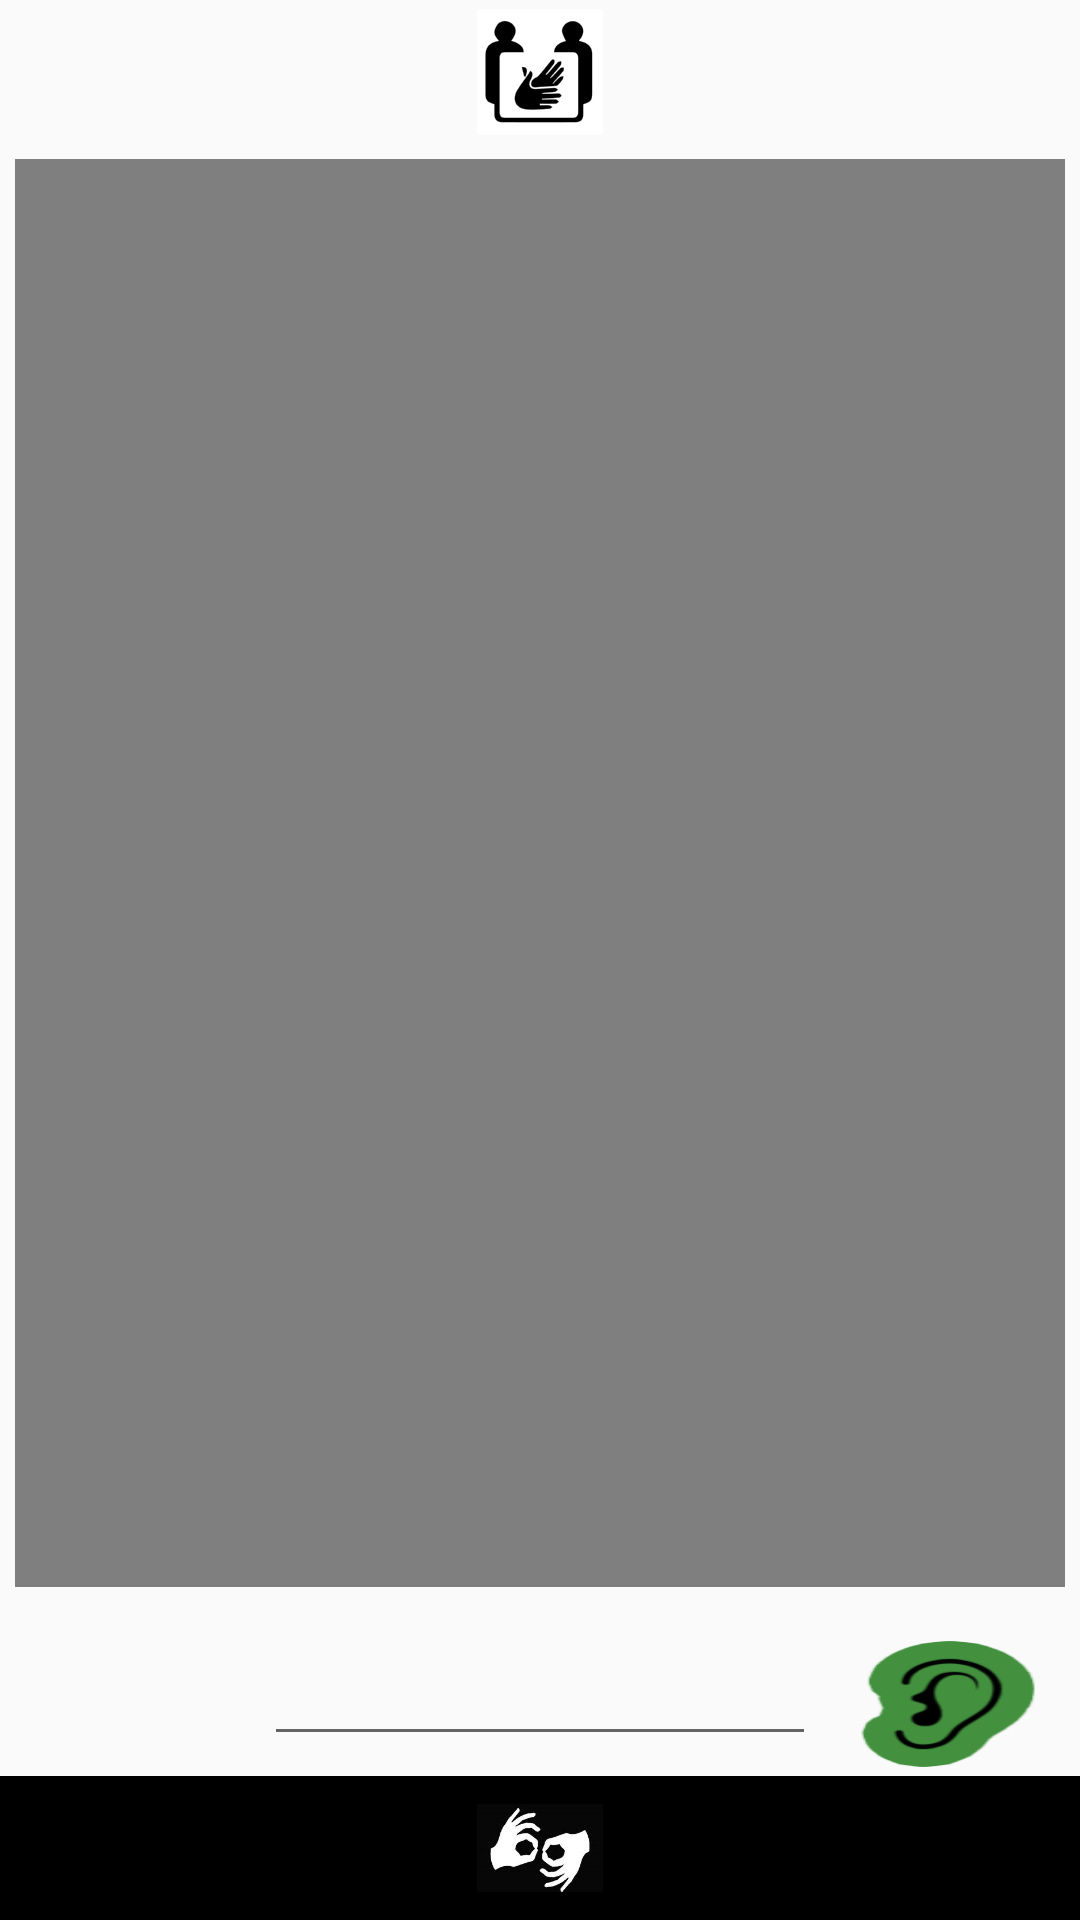

Layout XML and referenced resources for this Android screen:
<!-- AndroidManifest.xml: application theme AppTheme -->
<!-- res/layout/tab_traductor.xml -->
<?xml version="1.0" encoding="utf-8"?>

<RelativeLayout xmlns:android="http://schemas.android.com/apk/res/android"
    xmlns:tools="http://schemas.android.com/tools"
    android:layout_width="match_parent"
    android:layout_height="match_parent"
    android:orientation="vertical">

    <RelativeLayout
        android:id="@+id/rl_titulo"
        android:layout_width="match_parent"
        android:layout_height="wrap_content"
        android:layout_alignParentTop="true"
        android:orientation="vertical">

        <ImageView
            android:id="@+id/iv_traductor"
            android:layout_width="match_parent"
            android:layout_height="wrap_content"
            android:layout_alignParentTop="true"
            android:layout_gravity="center"
            android:src="@mipmap/ic_videotraductor" />

    </RelativeLayout>

    <VideoView
        android:id="@+id/vVConversacion"
        android:layout_width="match_parent"
        android:layout_height="fill_parent"
        android:layout_below="@id/rl_titulo"
        android:layout_above="@+id/botones"
        android:layout_gravity="center"
        android:layout_marginTop="5dp"
        android:layout_marginBottom="5dp"
        android:layout_marginRight="5dp"
        android:layout_marginLeft="5dp"/>

    <RelativeLayout
        android:id="@+id/botones"
        android:layout_width="match_parent"
        android:layout_height="wrap_content"
        android:layout_alignParentBottom="true">


        <LinearLayout
            android:id="@+id/linearLayout1"
            android:layout_width="match_parent"
            android:layout_height="wrap_content"
            android:layout_alignParentTop="true"
            android:paddingTop="10dp">

            <Button
                android:id="@+id/btnHablar"
                android:layout_width="wrap_content"
                android:layout_height="wrap_content"
                android:background="@mipmap/ic_talk" />

            <EditText
                android:id="@+id/etHablar"
                android:layout_width="wrap_content"
                android:layout_height="wrap_content"
                android:layout_weight="1"
                android:ems="10"
                android:textColor="#000000" />

            <ToggleButton
                android:id="@+id/btnEscuchar"
                android:layout_width="wrap_content"
                android:layout_height="wrap_content"
                android:layout_alignParentTop="true"
                android:layout_centerHorizontal="true"
                android:background="@drawable/select"
                android:onClick=""
                android:textColor="@android:color/transparent" />
        </LinearLayout>


        <ImageView
            android:id="@+id/btnSenhas"
            android:layout_width="match_parent"
            android:layout_height="wrap_content"
            android:layout_below="@+id/linearLayout1"
            android:layout_centerHorizontal="true"
            android:layout_gravity="center"
            android:background="#000000"
            android:src="@mipmap/img_senha" />


    </RelativeLayout>
</RelativeLayout>
<!-- resources referenced by this layout -->
<resources>
  <!-- drawable select (drawable) -->
  <?xml version="1.0" encoding="utf-8"?>
  
  <selector
      xmlns:android="http://schemas.android.com/apk/res/android" >
  
      <item android:state_checked="false"
          	android:drawable="@mipmap/ic_escuchar"></item>
      
      <item android:drawable="@mipmap/ic_no_escuchar"
          android:state_checked="true"></item>
  
      
  </selector>
  <!-- mipmap ic_videotraductor: png bitmap (mipmap-hdpi, 3085 bytes) -->
  <!-- mipmap img_senha: png bitmap (mipmap-hdpi, 2827 bytes) -->
  <style name="AppTheme" parent="Theme.AppCompat.Light.NoActionBar">
          
          <item name="colorPrimary">@color/primary</item>
          <item name="colorPrimaryDark">@color/primary_dark</item>
          <item name="colorAccent">@color/accent</item>
  
  
      </style>
  <color name="primary">#4CAF50</color>
  <color name="primary_dark">#388E3C</color>
  <color name="accent">#FFFFFF</color>
</resources>
